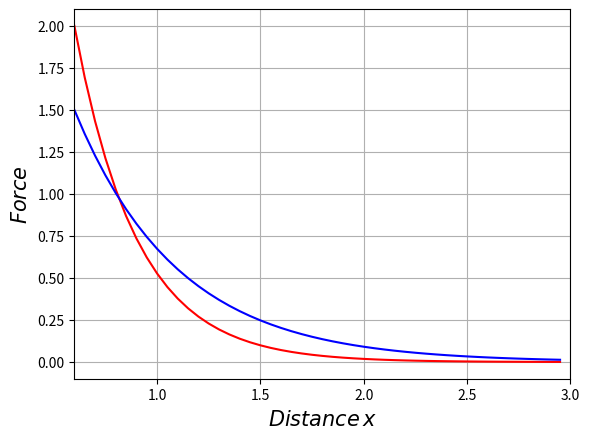

The script that saved this image:
import numpy as np
import matplotlib.pyplot as plt
import math as m

r1 = 0.3
r2 = 0.3

R = 2.0
r = 0.3
A = 1.5
a = 0.5

repulsion = list()
attraction = list()

d = np.arange(0.6,3,0.05) 
for i in range(len(d)):
	rep = R*(np.exp(- m.fabs(d[i]-0.6)/r))
	att = A*(np.exp(- m.fabs(d[i]-0.6)/a))
	repulsion.append(rep)
	attraction.append(att)
	

plt.plot(d,repulsion,'r',label='$Repulsive\/force$', linestyle = '-')
plt.plot(d,attraction,'b',label='$Attractive\/force$')

plt.ylabel(r'$Force$', fontsize = 15)
plt.xlabel(r'$Distance\/ x$', fontsize = 15)

ax1 = plt.gca()
ax1.set_xlim([0.6, 3])
ax1.set_autoscale_on(False)

plt.grid()
plt.show()